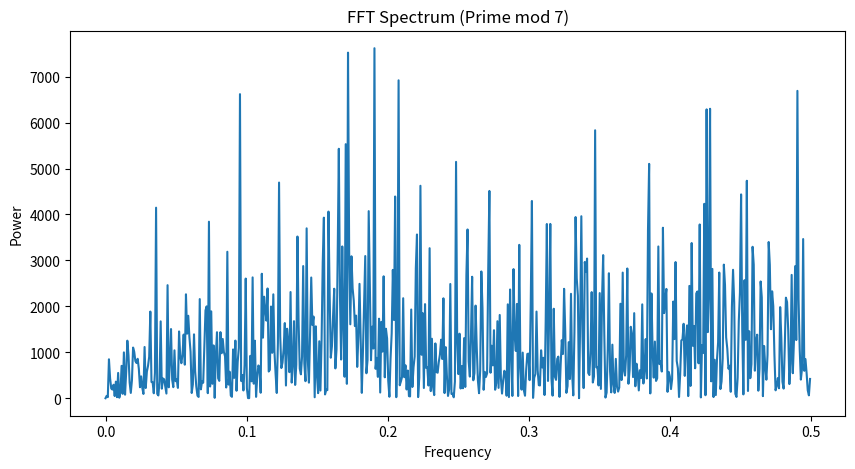

Write Python code to recreate this figure.
# mod7_fft_analysis.py

import numpy as np
from sympy import primerange
import matplotlib.pyplot as plt

mod = 7
primes = list(primerange(3, 10000))

# sequence
seq = np.array([p % mod for p in primes])

# normalize
seq = (seq - np.mean(seq)) / np.std(seq)

# FFT
fft_vals = np.fft.fft(seq)
freqs = np.fft.fftfreq(len(seq))

# power spectrum
power = np.abs(fft_vals)**2

plt.figure(figsize=(10,5))
plt.plot(freqs[:len(freqs)//2], power[:len(power)//2])
plt.title("FFT Spectrum (Prime mod 7)")
plt.xlabel("Frequency")
plt.ylabel("Power")
plt.show()
